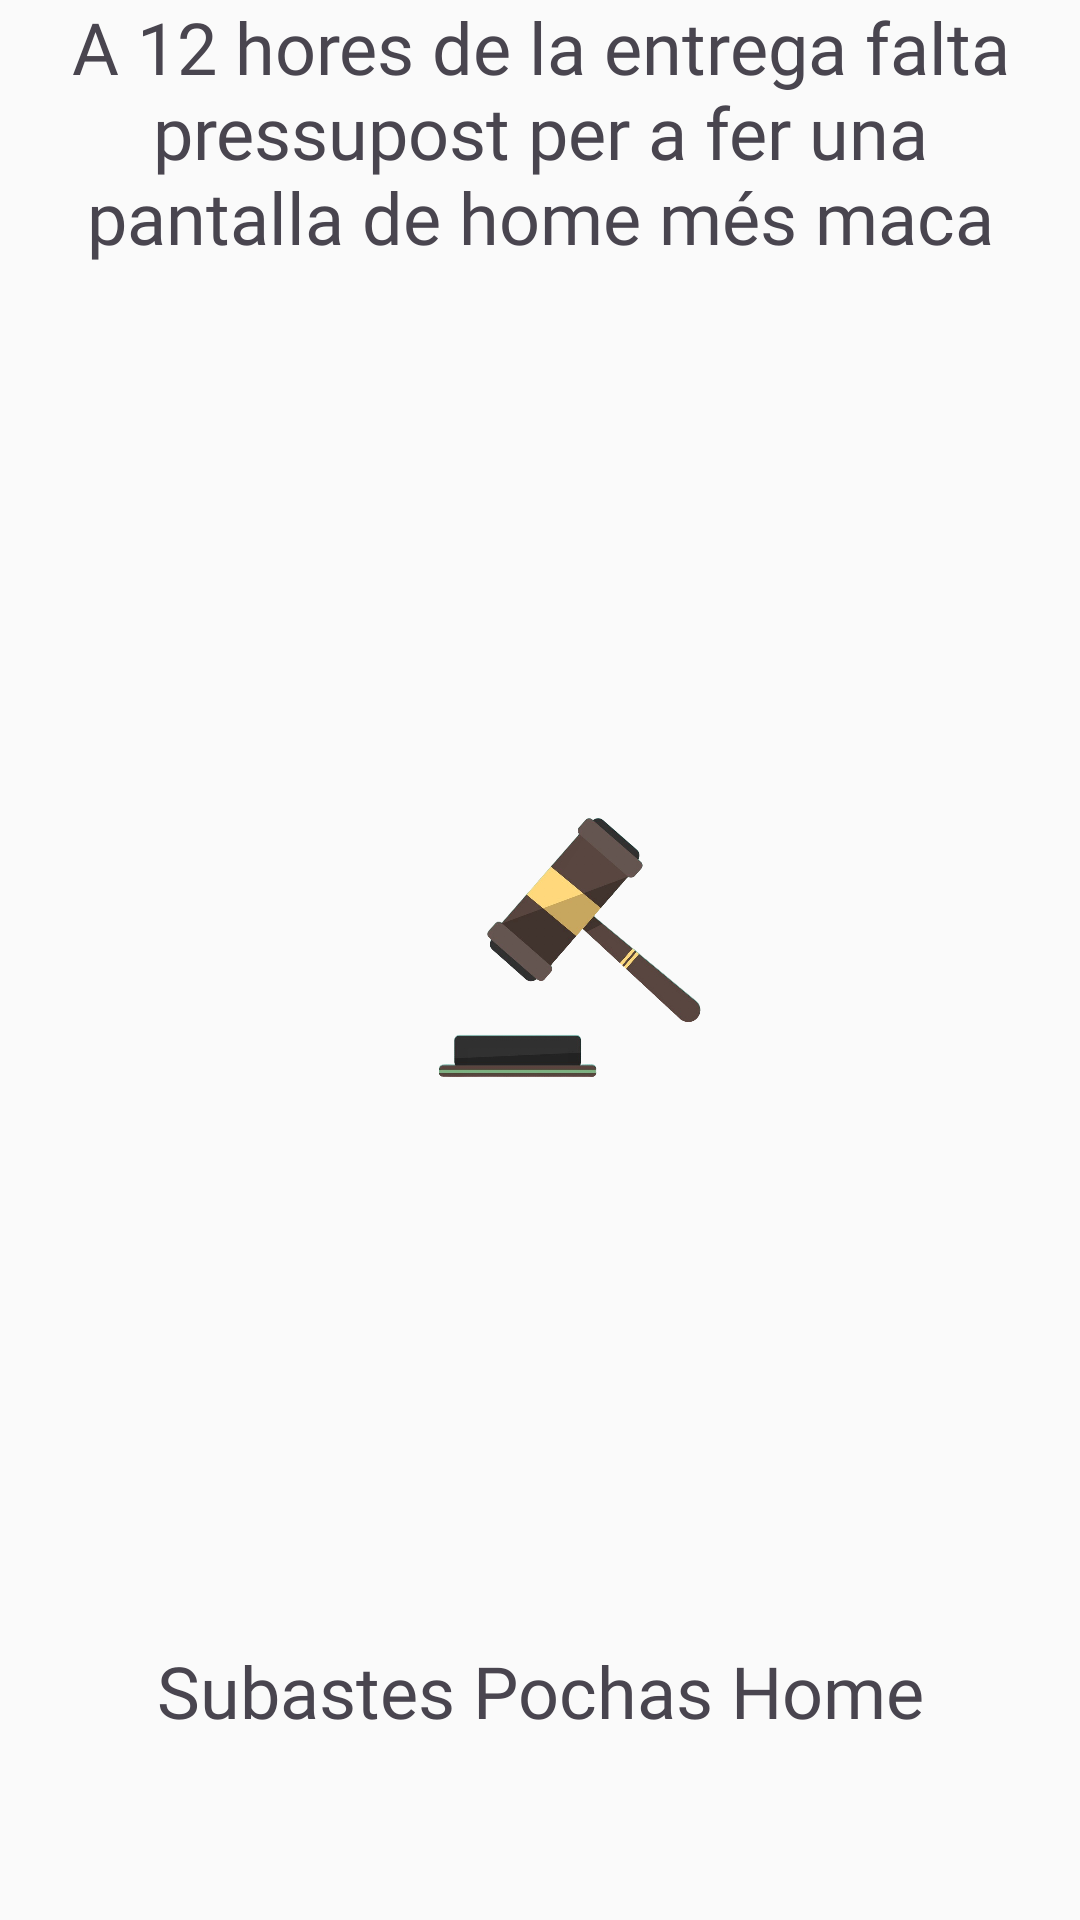

This screen was rendered from an Android layout file. Write that file and the resources it references.
<!-- AndroidManifest.xml: application theme Theme.PochoSubastes -->
<!-- res/layout/fragment_home.xml -->
<?xml version="1.0" encoding="utf-8"?>
<FrameLayout xmlns:android="http://schemas.android.com/apk/res/android"
    xmlns:app="http://schemas.android.com/apk/res-auto"
    xmlns:tools="http://schemas.android.com/tools"
    android:layout_width="match_parent"
    android:layout_height="match_parent"
    tools:context=".fragments.HomeFragment"
    android:background="?attr/backgroundColor">
<androidx.constraintlayout.widget.ConstraintLayout
    android:layout_width="match_parent"
    android:layout_height="match_parent">

    <ImageView
        android:id="@+id/imageView"
        android:layout_width="206dp"
        android:layout_height="334dp"
        android:src="@drawable/app_icon_img"
        app:layout_constraintBottom_toBottomOf="parent"
        app:layout_constraintEnd_toEndOf="parent"
        app:layout_constraintStart_toStartOf="parent"
        app:layout_constraintTop_toTopOf="parent" />

    <TextView
        android:layout_width="wrap_content"
        android:layout_height="wrap_content"
        android:fontFamily="@font/baloo_da_2_extrabold"
        android:text="Subastes Pochas Home"
        android:textSize="24sp"
        app:layout_constraintBottom_toBottomOf="parent"
        app:layout_constraintEnd_toEndOf="parent"
        app:layout_constraintStart_toStartOf="parent"
        app:layout_constraintTop_toBottomOf="@+id/imageView" />

    <TextView
        android:id="@+id/textView"
        android:layout_width="313dp"
        android:layout_height="155dp"
        android:fontFamily="@font/baloo_da_2_extrabold"
        android:text="A 12 hores de la entrega falta pressupost per a fer una pantalla de home més maca"
        android:textAlignment="center"
        android:textSize="24sp"
        app:layout_constraintBottom_toTopOf="@+id/imageView"
        app:layout_constraintEnd_toEndOf="parent"
        app:layout_constraintStart_toStartOf="parent"
        app:layout_constraintTop_toTopOf="parent" />

</androidx.constraintlayout.widget.ConstraintLayout>


</FrameLayout>
<!-- resources referenced by this layout -->
<resources>
  <!-- drawable app_icon_img: png bitmap (drawable, 323738 bytes) -->
  <style name="Theme.PochoSubastes" parent="Theme.Material3.DayNight.NoActionBar">
          <item name="colorPrimary">@color/pastel_mint</item>
          <item name="backgroundColor">@color/cloud_white</item>
          <item name="colorOnBackground">@color/charcoal_black</item>
          <item name="colorOnPrimary">@color/cloud_white</item>
          
      </style>
  <color name="pastel_mint">#A8E6CF</color>
  <color name="cloud_white">#FAFAFA</color>
  <color name="charcoal_black">#1E272E</color>
</resources>
